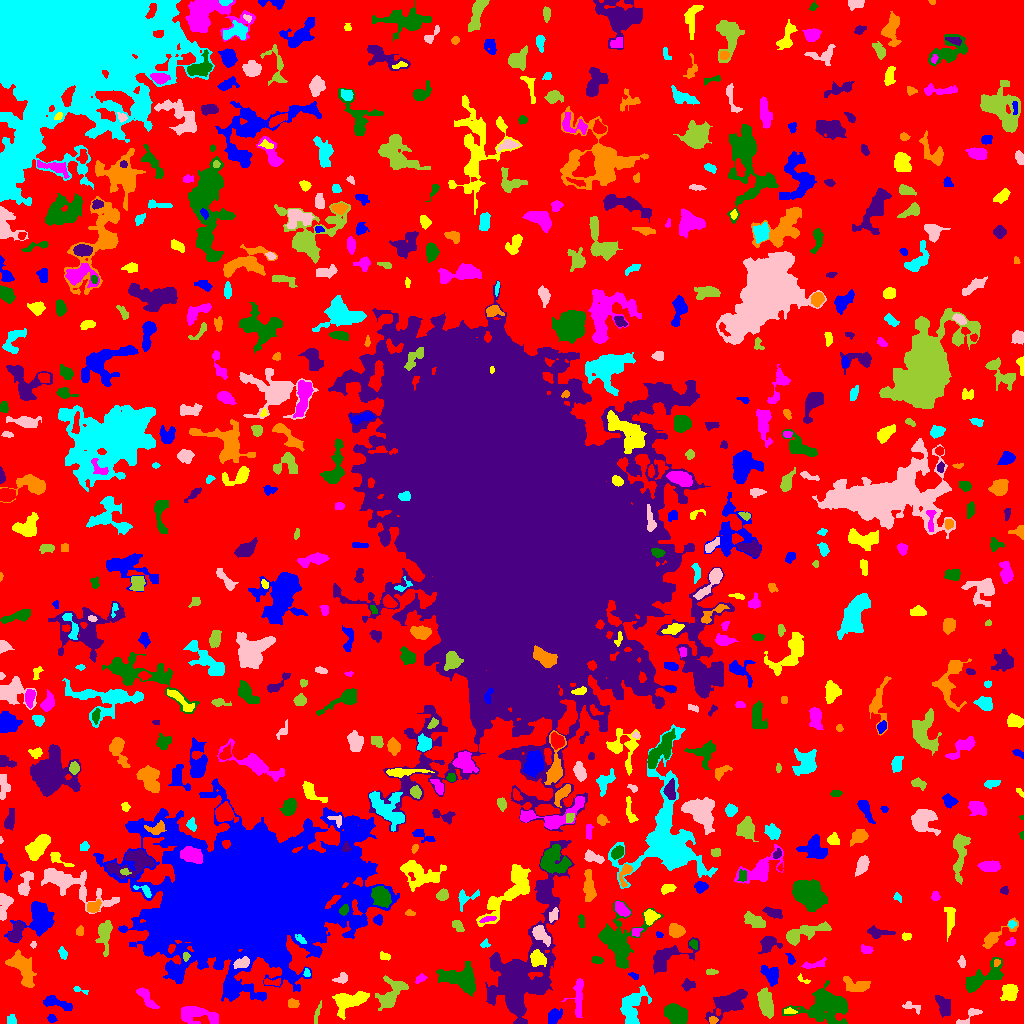

The data file committed next to this chart (first rows):
ID, X, Y, A, B, theta, total_flux, mu_max, mu_median, mu_mean, R_fwhm, R_e, R10, R90, x_start, x_end, y_start, y_end, area, greylevel
0, 523.4, 506, 304.2, 300.3, 1.212, 1207076, 9.0, 2.0, 1.698, 66.4, 232.8, 91.15, 368.7, 0, 1023, 0, 1023, 710997, 1.698
1, 51.47, 4.701, 1.911, 1.729, -0.1912, 87.0, 3.0, 1.0, 1.279, 2.985, 2.326, 0.7979, 3.656, 47, 57, 1, 9, 68, 5.279
2, 347.8, 22.34, 8.839, 4.784, 0.3222, 1686, 8.0, 3.0, 3.372, 7.838, 6.747, 2.706, 11.01, 332, 369, 4, 32, 500, 6.372
3, 578.2, 28.04, 11.07, 2.713, 1.512, 791.0, 9.0, 2.0, 2.611, 3.09, 5.262, 1.784, 8.349, 561, 583, 6, 45, 303, 5.611
4, 675.7, 8.946, 5.167, 3.876, -0.6025, 1345, 9.0, 3.0, 3.371, 6.358, 5.642, 2.185, 9.132, 664, 687, 0, 20, 399, 7.371
5, 728.8, 20.59, 9.54, 4.493, 0.5373, 1890, 8.0, 2.0, 3.053, 7.548, 6.887, 2.706, 11.75, 705, 747, 0, 34, 619, 6.053
6, 712.9, 3.45, 1.974, 1.53, 0.06128, 80.0, 3.0, 1.0, 1.27, 2.821, 2.185, 0.7979, 3.478, 709, 718, 0, 7, 63, 7.27
7, 11.46, 2.405, 2.158, 1.973, -0.4738, 200.0, 7.0, 2.0, 2.326, 2.877, 2.459, 0.9772, 3.827, 7, 16, 0, 9, 86, 6.326
8, 966.8, 6.363, 8.801, 2.064, 0.6172, 193.0, 7.0, 1.0, 1.253, 1.596, 3.09, 0.9772, 5.232, 956, 982, 0, 15, 154, 5.253
9, 317, 8.838, 6.107, 1.107, 1.301, 111.0, 3.0, 1.0, 1.22, 3.038, 2.932, 1.262, 4.687, 314, 321, 0, 23, 91, 6.22
10, 276.5, 5.135, 3.333, 1.463, 1.559, 111.0, 2.0, 1.0, 1.067, 4.754, 2.932, 1.262, 4.334, 273, 280, 0, 14, 104, 5.067
11, 553.8, 7.202, 3.609, 2.537, 0.9852, 366.0, 6.0, 2.0, 2.0, 4.618, 3.785, 1.493, 6.129, 548, 562, 0, 15, 183, 6.0
12, 789.6, 11.86, 3.537, 1.334, -0.03949, 87.0, 2.0, 1.0, 1.261, 4.478, 2.585, 1.128, 4.146, 784, 797, 10, 16, 69, 6.261
13, 195.9, 8.878, 11.06, 4.253, -0.1386, 1175, 5.0, 2.0, 2.521, 8.593, 6.933, 2.706, 10.49, 181, 218, 0, 17, 466, 5.521
14, 826.4, 18, 12.06, 8.235, -0.0539, 3223, 7.0, 2.0, 2.845, 10.81, 9.918, 3.827, 16.16, 782, 848, 0, 43, 1133, 5.845
15, 943.5, 16.92, 5.231, 2.491, -1.182, 299.0, 3.0, 1.0, 1.225, 5.614, 4.514, 1.693, 6.887, 935, 950, 6, 28, 244, 5.225
16, 292.3, 19.68, 2.625, 2.375, -0.06321, 154.0, 3.0, 1.5, 1.604, 3.909, 3.09, 1.262, 4.853, 288, 299, 16, 25, 96, 7.604
17, 632.4, 16.26, 10.28, 5.077, 1.193, 1400, 6.0, 2.0, 2.509, 8.5, 7.378, 2.877, 11.6, 620, 651, 0, 38, 558, 5.509
18, 910.7, 17.08, 4.586, 1.678, -0.2847, 100.0, 3.0, 1.0, 0.8772, 2.706, 2.523, 0.9772, 4.297, 902, 920, 9, 22, 114, 4.877
19, 765.7, 20.08, 7.014, 3.261, -1.325, 1458, 9.0, 4.0, 3.973, 6.555, 6.18, 2.326, 9.508, 757, 773, 5, 36, 367, 6.973
20, 872.9, 19.52, 6.001, 2.393, 0.4297, 283.0, 3.0, 2.0, 1.758, 5.614, 4.297, 1.693, 6.457, 864, 886, 9, 30, 161, 4.758
21, 56.69, 20.38, 8.377, 2.466, -0.3061, 660.0, 6.0, 3.0, 2.683, 6.457, 5.078, 1.954, 7.756, 43, 72, 13, 28, 246, 5.683
22, 1010, 31.62, 3.748, 3.098, 1.253, 606.0, 7.0, 2.0, 2.453, 4.918, 4.26, 1.693, 6.699, 1000, 1018, 23, 39, 247, 6.453
23, 145.9, 26.33, 7.19, 2.275, -0.9205, 525.0, 7.0, 2.0, 2.397, 3.742, 4.618, 1.693, 7.225, 136, 159, 15, 36, 219, 5.397
24, 982, 45.79, 12.67, 4.224, 0.5981, 1420, 7.0, 3.0, 2.674, 6.408, 7.114, 2.646, 11.1, 965, 1003, 31, 66, 531, 5.674
25, 688, 38.48, 2.935, 2.341, 0.2831, 122.0, 3.0, 1.0, 1.017, 3.09, 2.932, 1.128, 4.82, 681, 695, 32, 45, 120, 5.017
26, 856.7, 37.59, 6.971, 3.307, -0.2377, 797.0, 7.0, 2.0, 2.836, 5.109, 5.109, 1.871, 8.234, 843, 870, 32, 47, 281, 5.836
27, 79.1, 33.61, 4.5, 1.341, -0.3412, 107.0, 3.0, 2.0, 1.698, 3.241, 2.523, 0.9772, 4.029, 73, 88, 29, 37, 63, 4.698
28, 341.3, 44.48, 3.201, 1.99, 0.4272, 114.0, 3.0, 1.0, 1.018, 2.985, 2.764, 0.9772, 4.583, 332, 347, 40, 51, 112, 5.018
29, 390.5, 28.44, 8.946, 4.72, 0.9618, 1019, 7.0, 2.0, 2.092, 4.618, 6.257, 2.185, 10.73, 375, 408, 13, 48, 487, 6.092
30, 272.1, 41.28, 5.323, 1.622, -0.07484, 209.0, 4.0, 2.0, 2.029, 4.549, 3.192, 1.262, 4.983, 264, 280, 38, 45, 103, 8.029
31, 633.5, 47.9, 2.447, 1.102, -0.4932, 51.0, 3.0, 1.0, 0.8947, 1.954, 1.784, 0.5642, 3.038, 628, 638, 44, 51, 57, 5.895
32, 802.9, 43.85, 4.054, 1.667, -0.5975, 80.0, 3.0, 1.0, 1.311, 2.646, 2.257, 0.7979, 3.7, 797, 810, 40, 50, 61, 5.311
33, 420.3, 44.99, 3.111, 1.812, 0.5932, 160.0, 4.0, 2.0, 2.0, 4.37, 3.038, 0.9772, 4.442, 415, 427, 40, 50, 80, 5.0
34, 460.4, 44.41, 9.812, 5.412, -0.284, 2535, 9.0, 3.0, 3.744, 8.777, 7.736, 3.141, 12.31, 436, 475, 27, 62, 677, 6.744
35, 666.5, 65.98, 12.9, 4.918, 0.4428, 1172, 6.0, 2.0, 2.199, 6.887, 6.84, 2.585, 11.48, 653, 699, 49, 86, 533, 5.199
36, 21.08, 56.57, 9.794, 4.589, -0.9537, 1948, 11.0, 3.0, 3.621, 5.863, 6.507, 2.459, 10.91, 5, 36, 36, 74, 538, 7.621
37, 306.5, 50.27, 2.006, 1.557, -1.409, 74.0, 3.0, 1.0, 1.451, 2.706, 2.111, 0.7979, 3.338, 303, 310, 47, 55, 51, 7.451
38, 241.5, 60.46, 3.966, 2.323, 0.2615, 489.0, 6.0, 3.0, 3.238, 5.557, 3.909, 1.596, 6.024, 233, 249, 55, 67, 151, 13.24
39, 711, 51.5, 2.77, 1.194, 0.0, 68.0, 2.0, 1.0, 1.015, 3.909, 2.257, 0.9772, 3.613, 706, 718, 49, 55, 67, 5.015
40, 871.5, 55.0, 2.554, 1.411, -0.5559, 99.0, 4.0, 1.0, 1.623, 3.09, 2.394, 0.7979, 3.827, 866, 876, 51, 59, 61, 5.623
41, 770.8, 47.77, 5.329, 3.398, -0.9455, 803.0, 8.0, 3.0, 3.125, 5.232, 4.787, 1.784, 7.797, 760, 778, 37, 58, 257, 7.125
42, 537.5, 65.88, 3.632, 2.949, -0.6225, 831.0, 11.0, 3.0, 3.812, 4.26, 3.909, 1.493, 6.555, 530, 546, 57, 74, 218, 12.81
43, 813.4, 58.86, 7.2, 1.949, 0.2356, 196.0, 3.0, 1.0, 1.361, 3.868, 3.785, 1.382, 6.232, 801, 826, 55, 66, 144, 5.361
44, 597.4, 63.06, 2.947, 1.575, -0.06714, 150.0, 4.0, 2.0, 1.829, 4.068, 2.764, 0.9772, 4.222, 591, 603, 60, 67, 82, 5.829
45, 525.1, 54.39, 36.94, 13.69, 1.226, 11039, 10.0, 3.0, 3.139, 16.17, 17.72, 6.699, 28.64, 485, 574, 0, 183, 3517, 6.139
46, 996.9, 61.04, 1.911, 1.397, 0.809, 77.0, 4.0, 1.0, 1.638, 2.646, 1.871, 0.5642, 3.192, 994, 1000, 57, 64, 47, 8.638
47, 62.8, 70.15, 3.165, 1.805, -1.222, 200.0, 5.0, 2.0, 2.273, 3.241, 2.985, 1.128, 4.583, 58, 67, 64, 77, 88, 5.273
48, 961.9, 61.4, 3.007, 1.762, -1.423, 151.0, 3.0, 2.0, 2.013, 4.406, 3.038, 1.262, 4.334, 957, 965, 56, 68, 75, 5.013
49, 186.1, 67.09, 1.825, 1.432, 1.192, 80.0, 3.0, 1.0, 1.404, 2.821, 2.034, 0.7979, 3.241, 183, 190, 62, 71, 57, 10.4
50, 171.4, 75.41, 2.573, 1.345, 1.091, 74.0, 2.0, 1.0, 1.254, 3.785, 2.394, 0.9772, 3.432, 168, 175, 70, 79, 59, 11.25
51, 790.9, 63.17, 2.058, 1.469, -1.395, 70.0, 4.0, 1.0, 0.9333, 2.459, 2.111, 0.5642, 3.432, 785, 795, 59, 70, 75, 4.933
52, 385.1, 66.93, 2.561, 1.825, -0.2532, 121.0, 3.0, 2.0, 1.551, 3.742, 2.764, 1.128, 4.068, 380, 390, 63, 72, 78, 6.551
53, 866.1, 73.79, 3.108, 2.01, -0.3507, 167.0, 4.0, 2.0, 1.777, 4.334, 3.192, 1.128, 4.787, 861, 873, 70, 79, 94, 6.777
54, 693.5, 79.56, 2.618, 1.625, -0.9268, 90.0, 3.0, 1.0, 1.233, 2.585, 2.459, 0.7979, 4.107, 689, 697, 74, 84, 73, 6.233
55, 768.0, 78.89, 4.883, 3.683, 0.67, 411.0, 4.0, 2.0, 1.684, 6.358, 4.618, 1.784, 7.378, 758, 782, 70, 87, 244, 5.684
56, 995.2, 86.54, 11.36, 2.923, 0.6005, 631.0, 6.0, 2.0, 2.222, 5.232, 5.015, 1.871, 8.292, 982, 1018, 75, 106, 284, 5.222
57, 485.1, 79.42, 2.367, 2.025, 0.365, 128.0, 4.0, 2.0, 2.065, 3.909, 2.646, 0.9772, 3.909, 480, 490, 76, 85, 62, 5.065
58, 33.16, 78.73, 1.728, 1.422, 1.486, 77.0, 4.0, 2.0, 2.026, 2.877, 1.954, 0.5642, 3.038, 30, 36, 75, 82, 38, 6.026
59, 801.6, 89.67, 12.26, 3.274, 0.3263, 1299, 11.0, 2.0, 2.806, 3.827, 6.103, 2.034, 10.36, 786, 831, 78, 102, 463, 5.806
... 620 more rows
